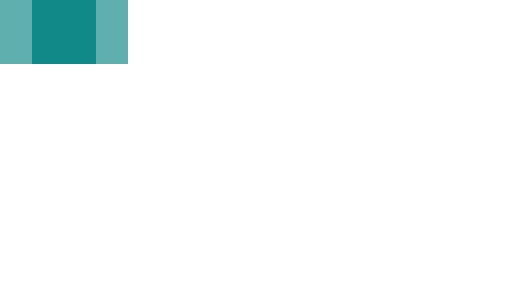
t = 0.00 s
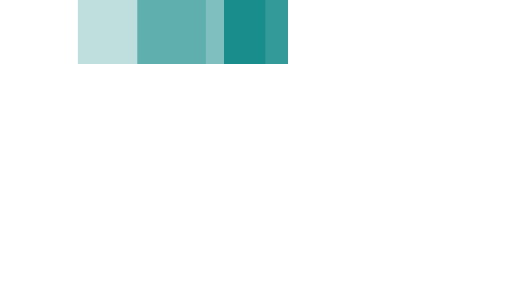
t = 0.35 s
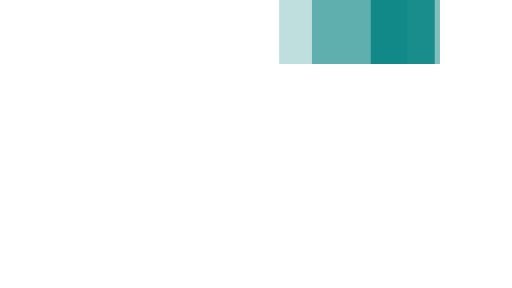
t = 0.75 s
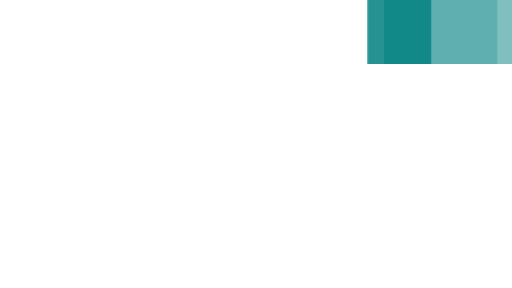
t = 1.10 s
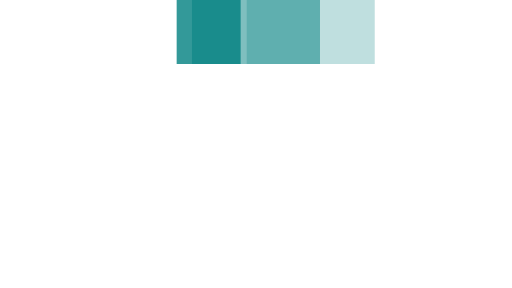
t = 1.45 s
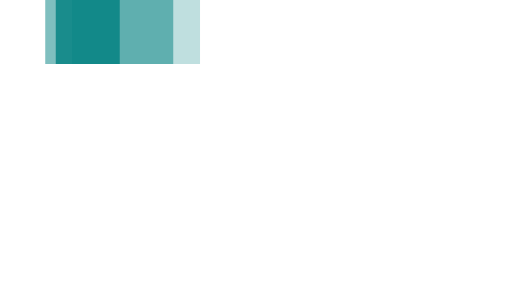
t = 1.85 s

The animated SVG that drew these frames (rendered in a browser with its animation timeline set to each time). Animation: 3 SMIL elements (animateTransform=3); one cycle of 2.20 s, repeats indefinitely.

<svg xmlns="http://www.w3.org/2000/svg" viewBox="0 14 32 18" width="32" height="4" fill="teal" preserveAspectRatio="none">
  <path opacity="0.8" transform="translate(0 0)" d="M2 14 V18 H6 V14z">
    <animateTransform attributeName="transform" type="translate" values="0 0; 24 0; 0 0" dur="2s" begin="0" repeatCount="indefinite" keySplines="0.2 0.2 0.4 0.8;0.2 0.2 0.4 0.8" calcMode="spline" />
  </path>
  <path opacity="0.5" transform="translate(0 0)" d="M0 14 V18 H8 V14z">
    <animateTransform attributeName="transform" type="translate" values="0 0; 24 0; 0 0" dur="2s" begin="0.1s" repeatCount="indefinite" keySplines="0.2 0.2 0.4 0.8;0.2 0.2 0.4 0.8" calcMode="spline" />
  </path>
  <path opacity="0.25" transform="translate(0 0)" d="M0 14 V18 H8 V14z">
    <animateTransform attributeName="transform" type="translate" values="0 0; 24 0; 0 0" dur="2s" begin="0.2s" repeatCount="indefinite" keySplines="0.2 0.2 0.4 0.8;0.2 0.2 0.4 0.8" calcMode="spline" />
  </path>
</svg>
